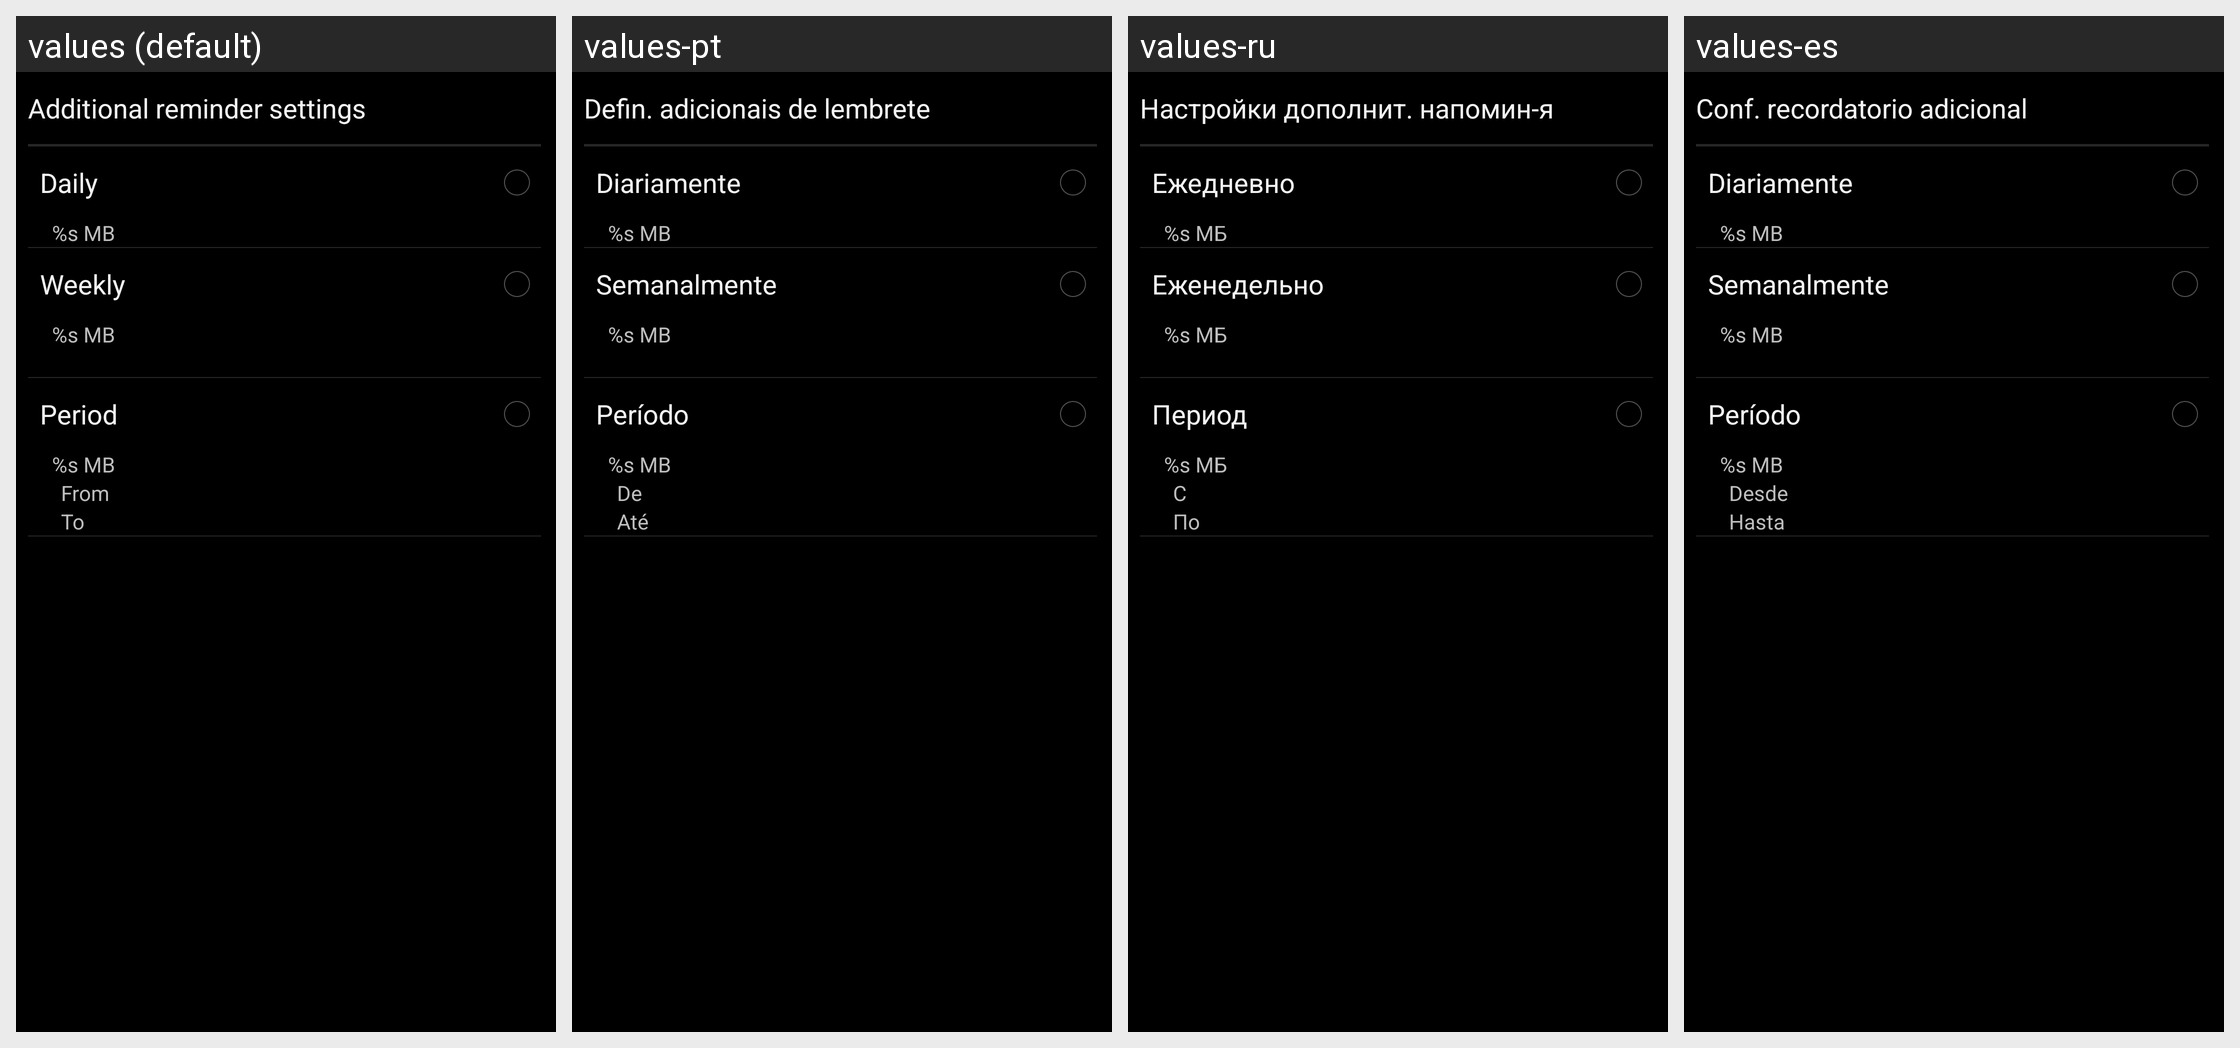

For this localized Android screen grid, give each drawn string resource with its value in every locale shown.
Android screen res/layout/additional_data_plan.xml rendered under 4 locales, left to right: values (default), values-pt, values-ru, values-es. Device: Nexus 5 (rendered at 1080×1920; each locale shown at half size, 540×960, under a caption strip naming it); theme android:Theme.Holo.
Other locales in the repository, not shown: values-de, values-en-rGB, values-fr, values-in, values-it, values-ms, values-nl, values-pt-rPT, values-ro, values-uk, values-zh-rCN, values-zh-rTW.
Strings drawn on this screen, with the default value and each locale's value (text and hints the layout hard-codes, and strings that could not be matched under every locale, appear in the picture but are not listed):

data_usage_header_title
  values: Additional reminder settings
  values-pt: Defin. adicionais de lembrete
  values-ru: Настройки дополнит. напомин-я
  values-es: Conf. recordatorio adicional

data_usage_daily_setting_title
  values: Daily
  values-pt: Diariamente
  values-ru: Ежедневно
  values-es: Diariamente

data_usage_default_warning_flow
  values: %s MB
  values-pt: %s MB
  values-ru: %s МБ
  values-es: %s MB

data_usage_weekly_setting_title
  values: Weekly
  values-pt: Semanalmente
  values-ru: Еженедельно
  values-es: Semanalmente

data_usage_period_setting_title
  values: Period
  values-pt: Período
  values-ru: Период
  values-es: Período

data_usage_from
  values: From
  values-pt: De
  values-ru: С
  values-es: Desde

data_usage_to
  values: To
  values-pt: Até
  values-ru: По
  values-es: Hasta
